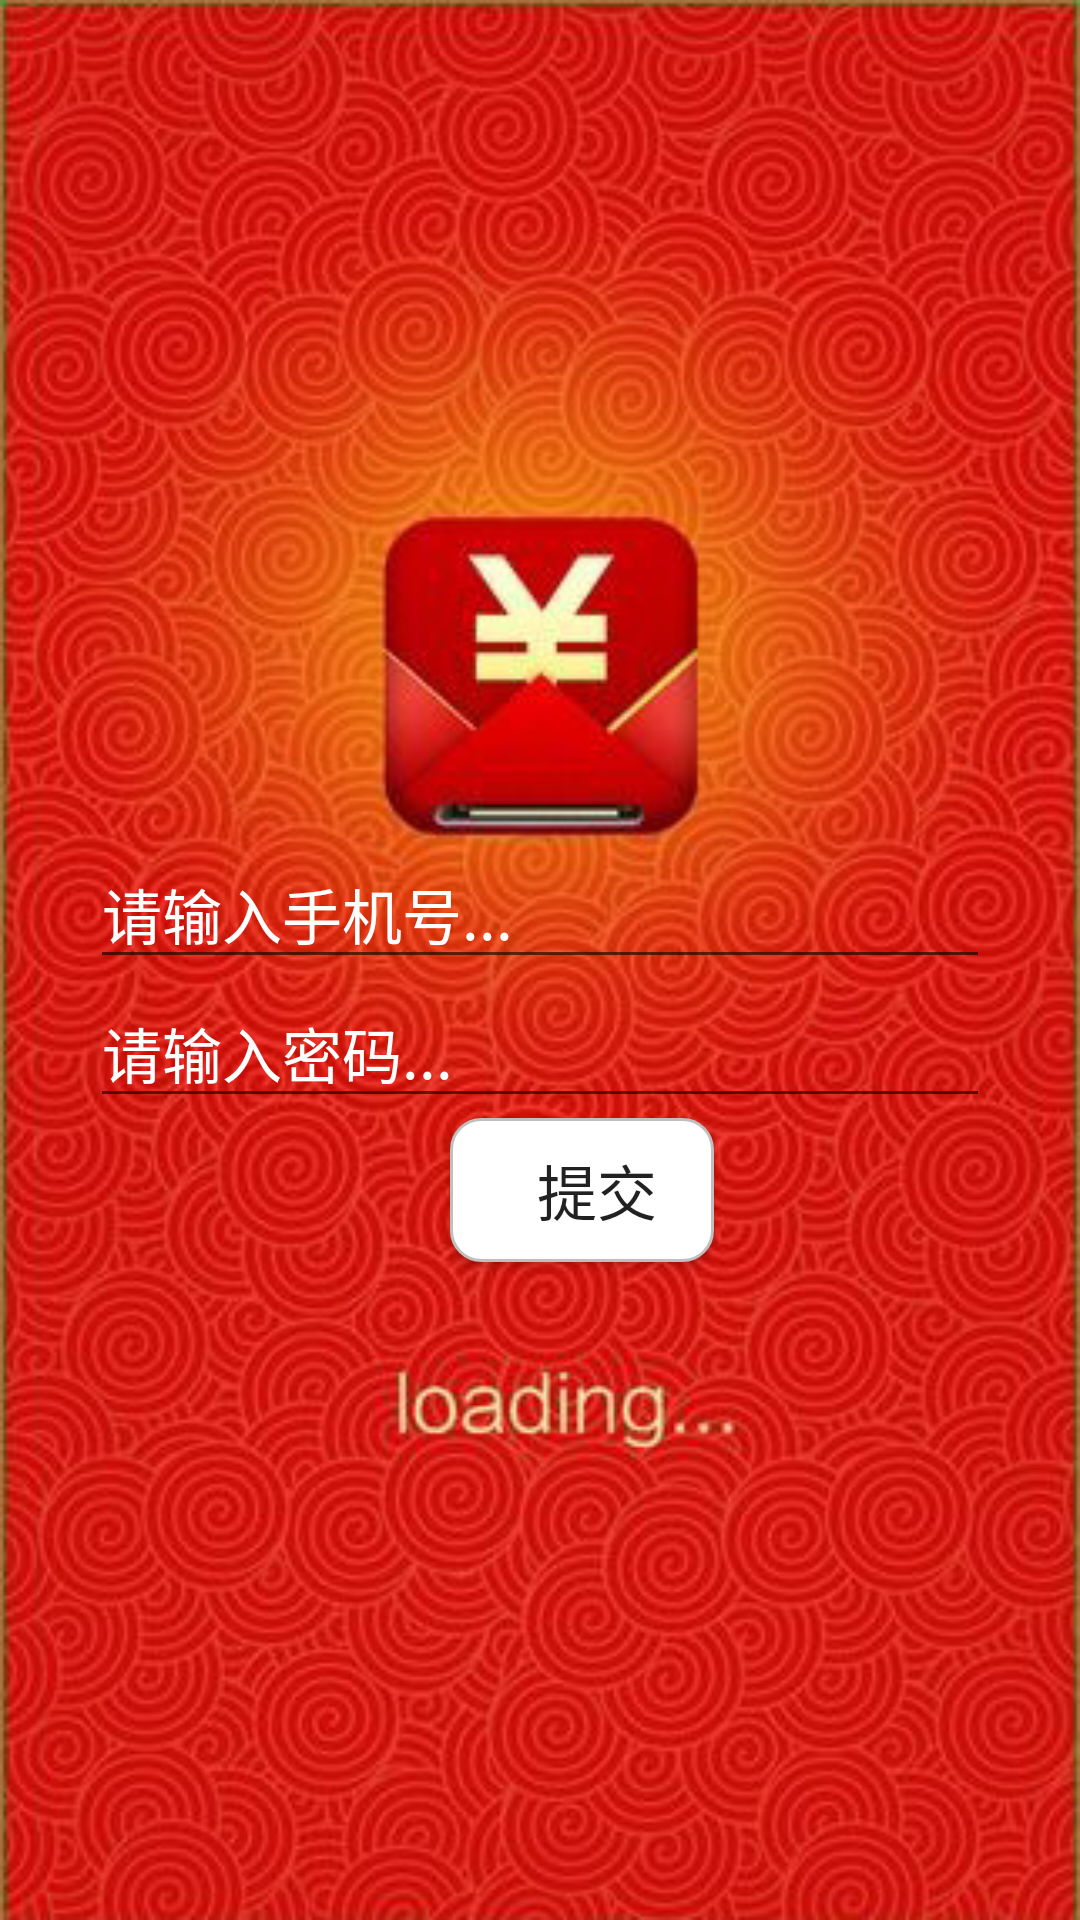

The Android layout XML behind this screen, and the referenced resources:
<!-- AndroidManifest.xml: application theme AppTheme -->
<!-- res/layout/activity_signin.xml -->
<?xml version="1.0" encoding="utf-8"?>

<LinearLayout xmlns:android="http://schemas.android.com/apk/res/android"
    android:orientation="vertical"
    android:layout_width="match_parent"
    android:layout_height="match_parent"
    android:background="@drawable/bg">
    <EditText
        android:id="@+id/signinphonenum"
        android:layout_width="match_parent"
        android:layout_height="wrap_content"
        android:hint="请输入手机号..."
        android:textColor="#fff"
        android:textColorHint="#fff"
        android:textSize="20dp"
        android:layout_marginLeft="30dp"
        android:layout_marginRight="30dp"
        android:layout_marginTop="280dp"
        />
    <EditText
        android:id="@+id/signinpassword"
        android:layout_width="match_parent"
        android:layout_height="wrap_content"
        android:hint="请输入密码..."
        android:textColorHint="#fff"
        android:textColor="#fff"
        android:textSize="20dp"
        android:layout_marginLeft="30dp"
        android:layout_marginRight="30dp"
        android:layout_marginTop="0dp"
        />

    <Button
        android:id="@+id/signin_login"
        android:layout_width="wrap_content"
        android:layout_height="wrap_content"
        android:text="提交"
        android:textSize="20dp"
        android:background="@drawable/btn_bg"
        android:layout_marginLeft="150dp"
        />


</LinearLayout>
<!-- resources referenced by this layout -->
<resources>
  <!-- drawable bg: jpg bitmap (drawable, 61143 bytes) -->
  <!-- drawable btn_bg (drawable) -->
  <?xml version="1.0" encoding="utf-8"?>
  
  <shape xmlns:android="http://schemas.android.com/apk/res/android"
      android:shape="rectangle">
  
      <gradient
          android:startColor="#fff"
          android:endColor="#fff"/>
      <padding
          android:left="10dp"/>
  
  
      <stroke
          android:width="1dp"
          android:color="#bfbfbf"
          />
  
      <corners
          android:radius="10dp"/>
  
  </shape>
  <style name="AppTheme" parent="Theme.AppCompat.Light.NoActionBar">
          
          <item name="colorPrimary">@color/colorPrimary</item>
          <item name="colorPrimaryDark">@color/colorPrimaryDark</item>
          <item name="colorAccent">@color/colorAccent</item>
      </style>
  <color name="colorPrimary">#3F51B5</color>
  <color name="colorPrimaryDark">#990017</color>
  <color name="colorAccent">#fff</color>
</resources>
